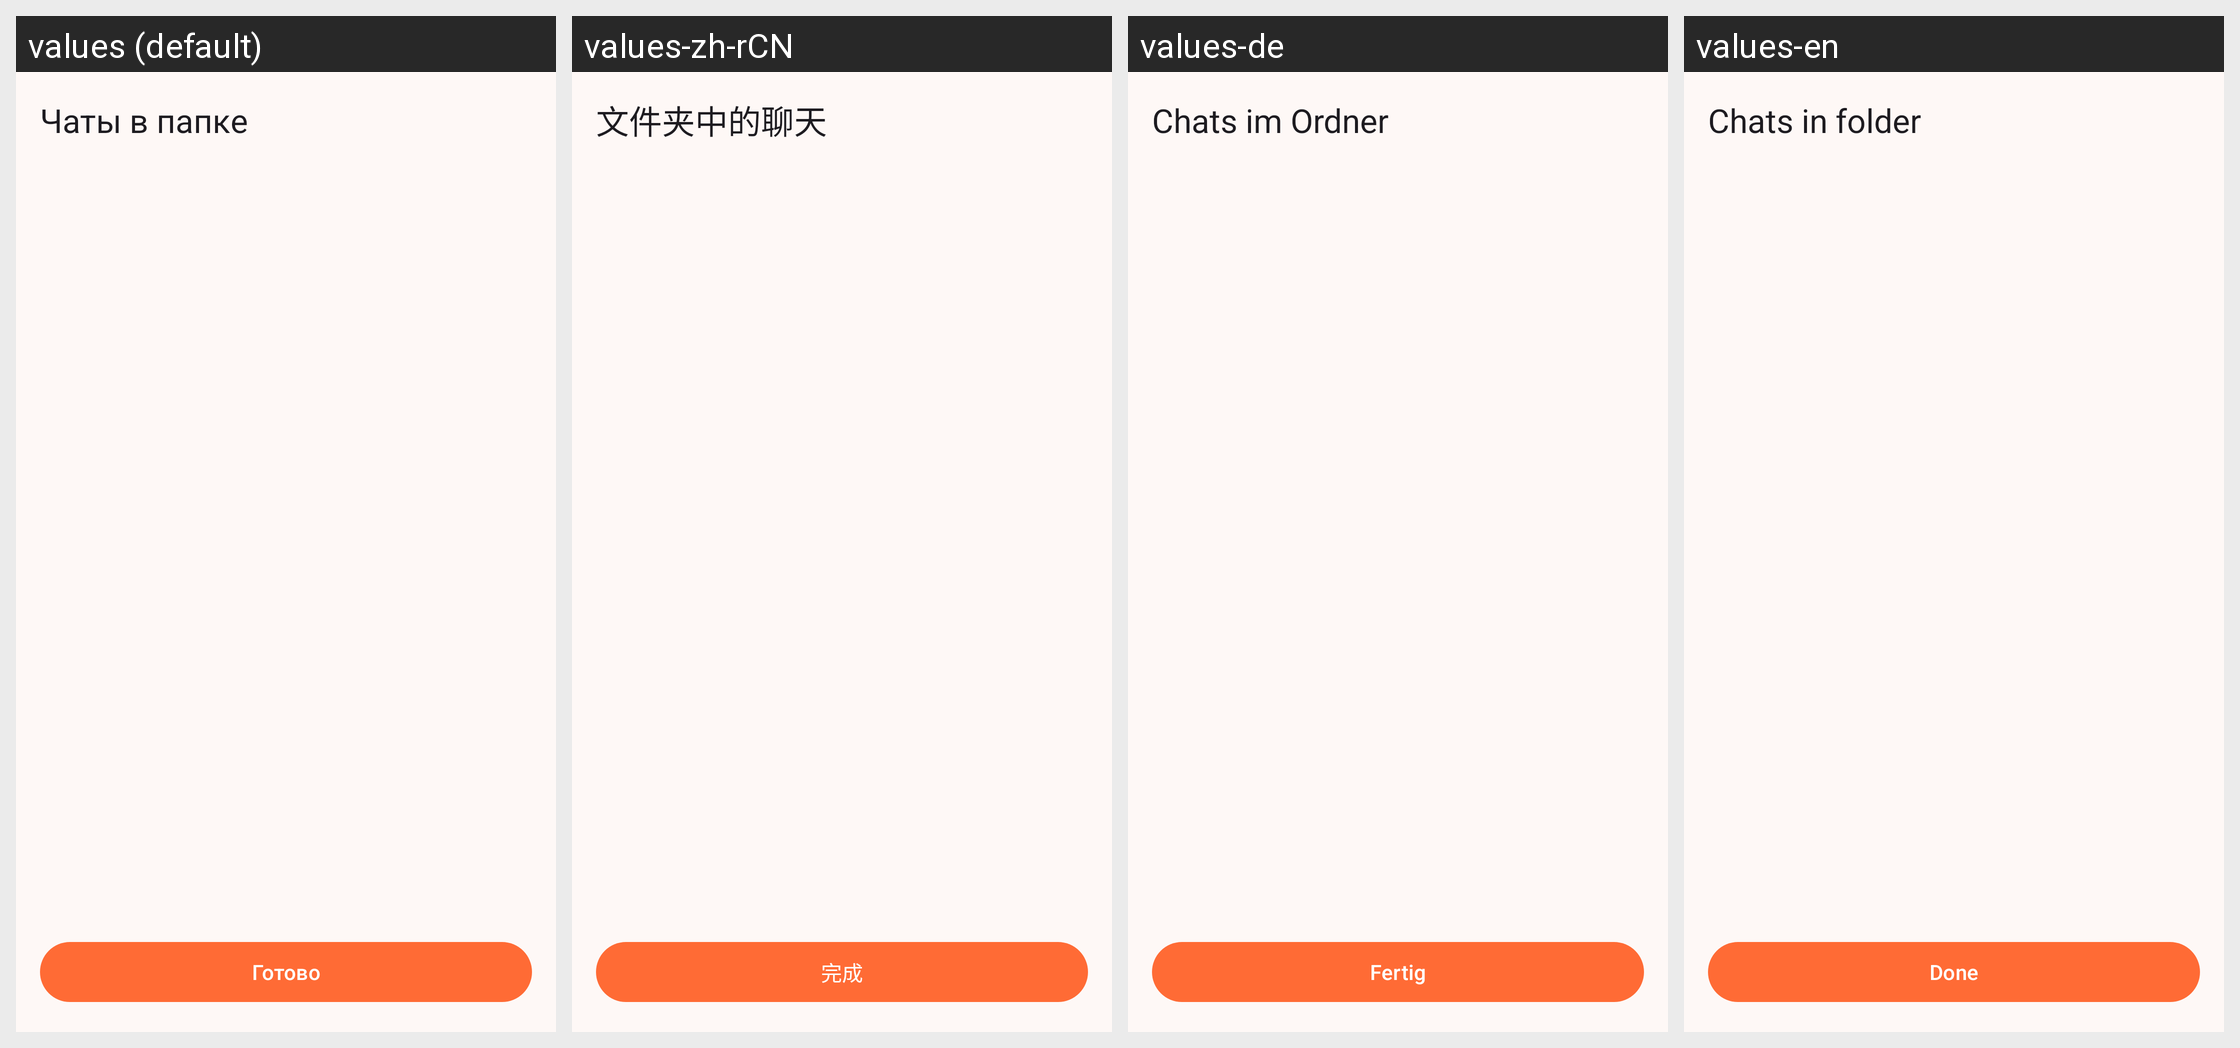

The same Android screen rendered under several of its app's locales, left to right. List the strings drawn on it with the default value and each locale's translation.
Android screen res/layout/activity_folder_chat_picker.xml rendered under 4 locales, left to right: values (default), values-zh-rCN, values-de, values-en. Device: Nexus 5 (rendered at 1080×1920; each locale shown at half size, 540×960, under a caption strip naming it); theme Theme.BarkfluffClientAndroid.
Other locales in the repository, not shown: values-es.
Strings drawn on this screen, with the default value and each locale's value (text and hints the layout hard-codes, and strings that could not be matched under every locale, appear in the picture but are not listed):

folder_chat_picker_title
  values: Чаты в папке
  values-zh-rCN: 文件夹中的聊天
  values-de: Chats im Ordner
  values-en: Chats in folder

btn_done
  values: Готово
  values-zh-rCN: 完成
  values-de: Fertig
  values-en: Done
